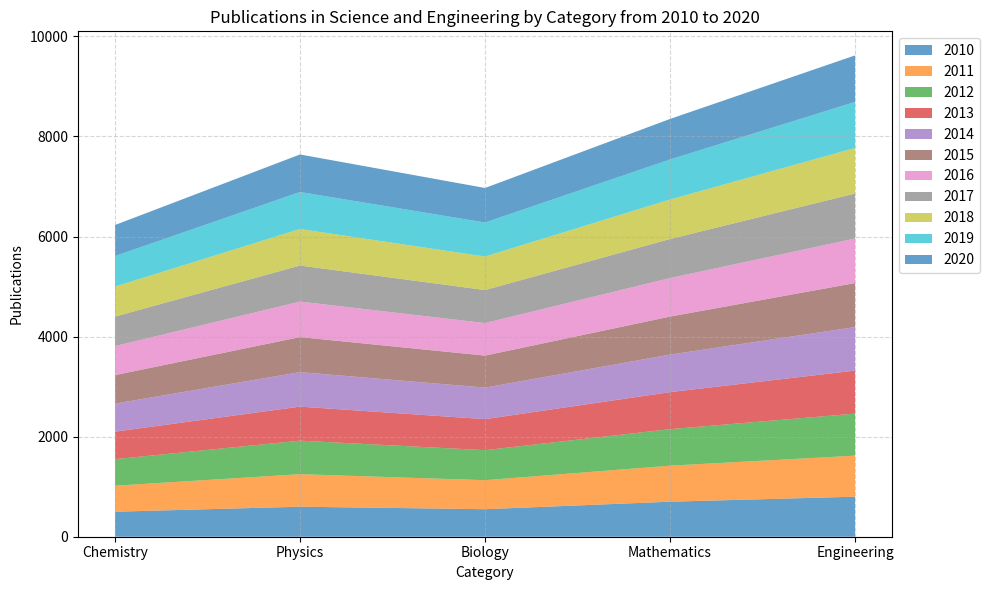

Source code (Python): (Note: this script raises an exception after producing the figure.)

# Import necessary modules
import matplotlib.pyplot as plt
import pandas as pd
import numpy as np

# Define data as a dictionary
data = {'Category': ['Chemistry', 'Physics', 'Biology', 'Mathematics', 'Engineering'],
        '2010': [500, 600, 550, 700, 800],
        '2011': [520, 650, 580, 720, 820],
        '2012': [530, 670, 600, 730, 840],
        '2013': [550, 680, 620, 740, 860],
        '2014': [560, 690, 630, 750, 870],
        '2015': [570, 700, 640, 760, 880],
        '2016': [580, 710, 650, 770, 890],
        '2017': [590, 720, 660, 780, 900],
        '2018': [600, 730, 670, 790, 910],
        '2019': [610, 740, 680, 800, 920],
        '2020': [620, 750, 690, 810, 930]
        }

# Convert first column to string type
df = pd.DataFrame(data)
df.iloc[:, 0] = df.iloc[:, 0].astype(str)

# Set figure size
plt.figure(figsize=(10, 6))

# Plot the data with area chart
ax = plt.axes()
ax.stackplot(df['Category'], df.iloc[:, 1:].values.T, labels=df.columns[1:], alpha=0.7)

# Set x and y axis labels
ax.set_xlabel('Category')
ax.set_ylabel('Publications')

# Set title
plt.title('Publications in Science and Engineering by Category from 2010 to 2020')

# Set background grid lines
ax.grid(linestyle='--', alpha=0.5)

# Set legend and adjust position
ax.legend(loc='upper left', bbox_to_anchor=(1.0, 1.0))

# Automatically resize the image
plt.tight_layout()

# Save the image
plt.savefig('output/final/area_chart/png/20231228-131755_70.png', bbox_inches='tight')

# Clear the current image state
plt.clf()
